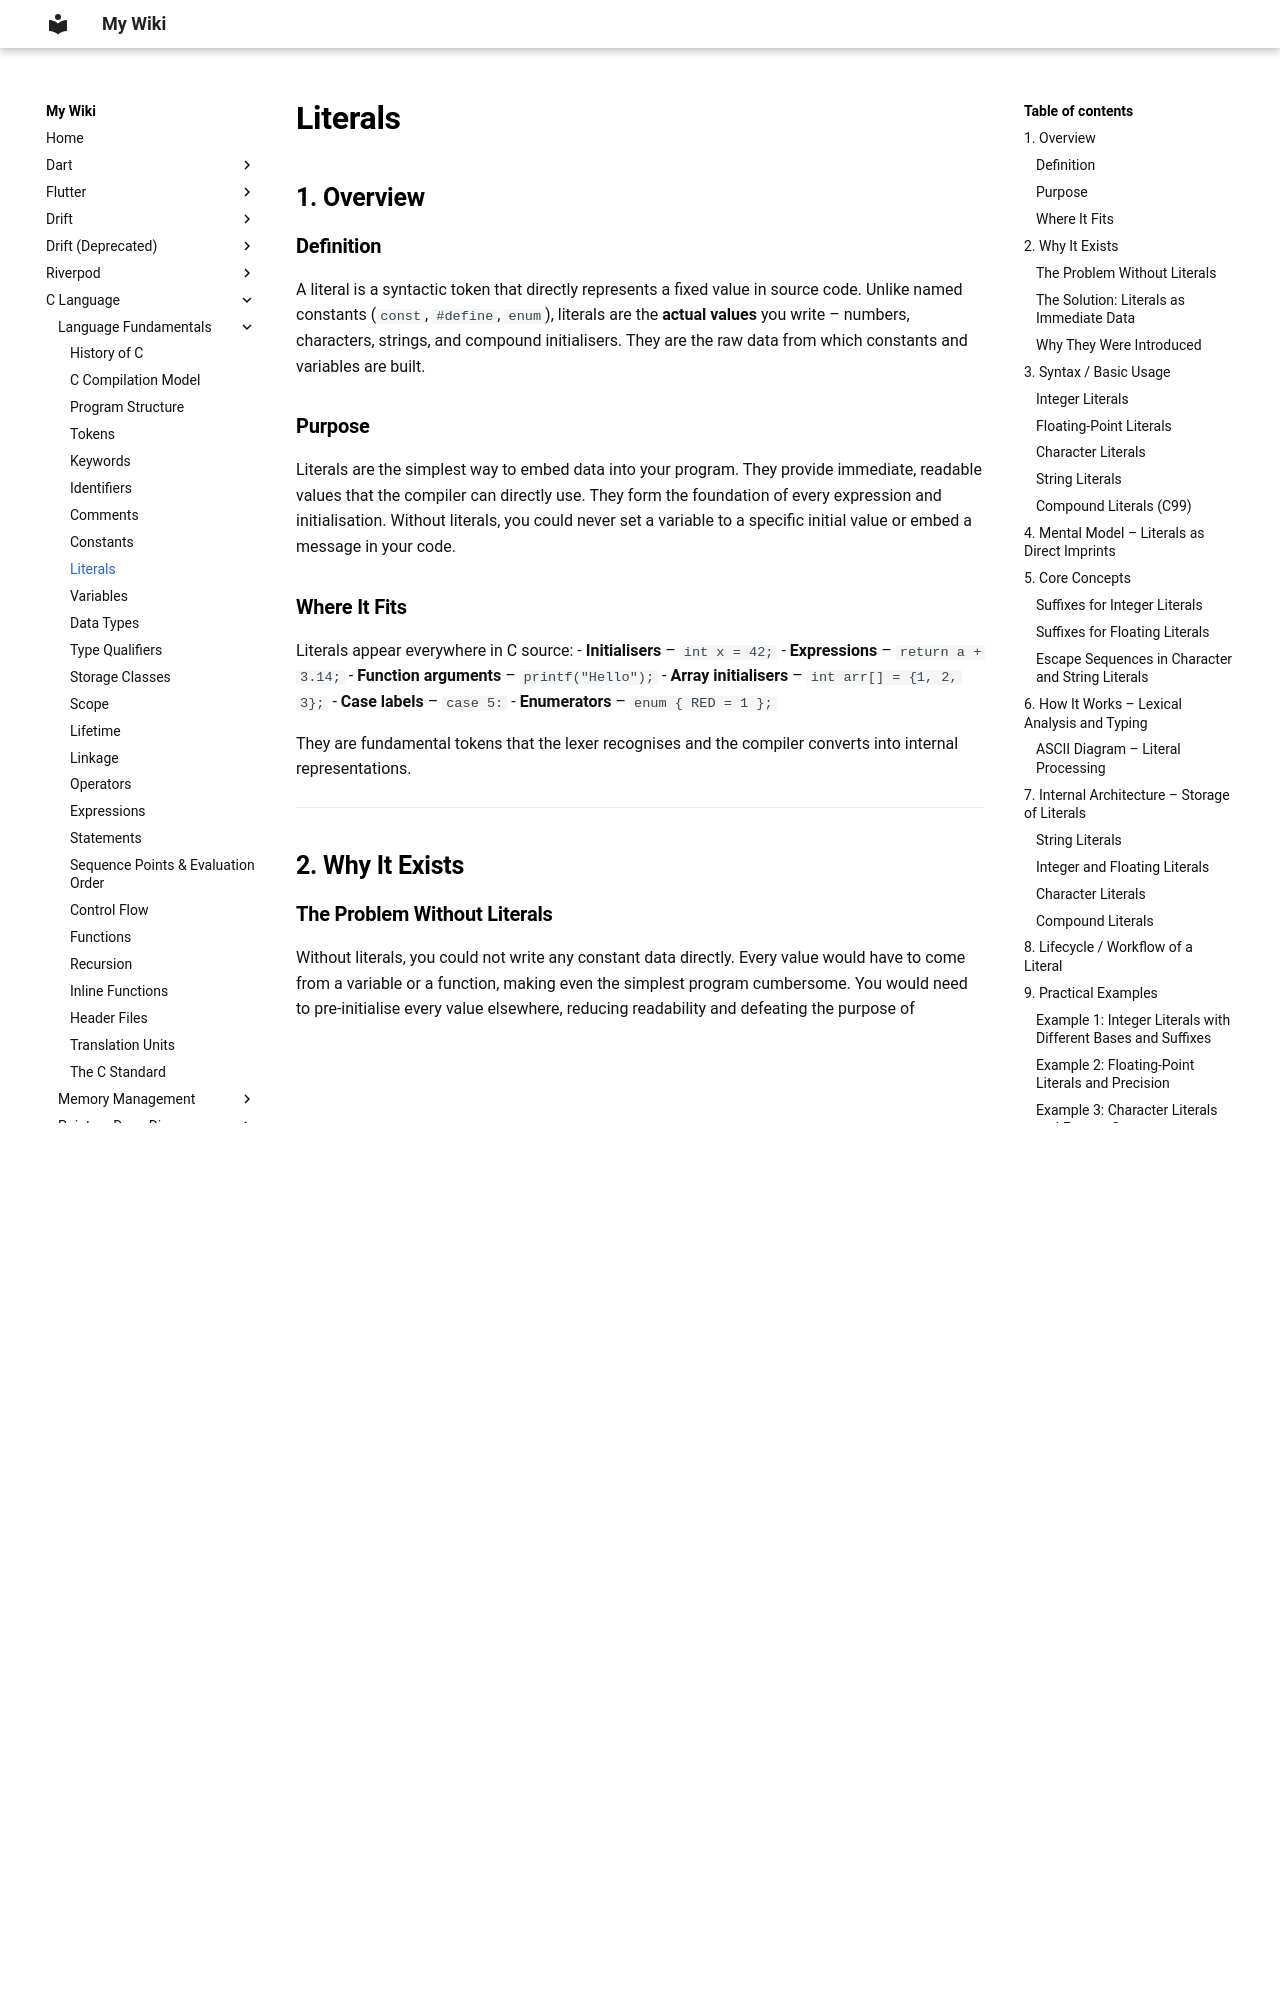

repository: aromalsibu/my-dev-wiki · page: c/01_language_fundamentals/09_literals/index.html · generator: mkdocs

# Literals

## 1. Overview

### Definition
A literal is a syntactic token that directly represents a fixed value in source code. Unlike named constants (`const`, `#define`, `enum`), literals are the **actual values** you write – numbers, characters, strings, and compound initialisers. They are the raw data from which constants and variables are built.

### Purpose
Literals are the simplest way to embed data into your program. They provide immediate, readable values that the compiler can directly use. They form the foundation of every expression and initialisation. Without literals, you could never set a variable to a specific initial value or embed a message in your code.

### Where It Fits
Literals appear everywhere in C source:
- **Initialisers** – `int x = 42;`
- **Expressions** – `return a + 3.14;`
- **Function arguments** – `printf("Hello");`
- **Array initialisers** – `int arr[] = {1, 2, 3};`
- **Case labels** – `case 5:`
- **Enumerators** – `enum { RED = 1 };`

They are fundamental tokens that the lexer recognises and the compiler converts into internal representations.

---

## 2. Why It Exists

### The Problem Without Literals
Without literals, you could not write any constant data directly. Every value would have to come from a variable or a function, making even the simplest program cumbersome. You would need to pre‑initialise every value elsewhere, reducing readability and defeating the purpose of high‑level languages.

### The Solution: Literals as Immediate Data
Literals provide a way to write data values inline. The compiler interprets them according to their syntax and generates the appropriate machine code or data storage. They are the building blocks of all initialisation and constant propagation.

### Why They Were Introduced
Literals have existed in every high‑level language since the earliest days. In C, they are designed to be concise and flexible, allowing you to express values in decimal, octal, hexadecimal, binary (C23), with suffixes to control type, and with escape sequences for characters. This reflects C’s systems‑programming heritage – you can specify values exactly as they appear in hardware.

---

## 3. Syntax / Basic Usage
